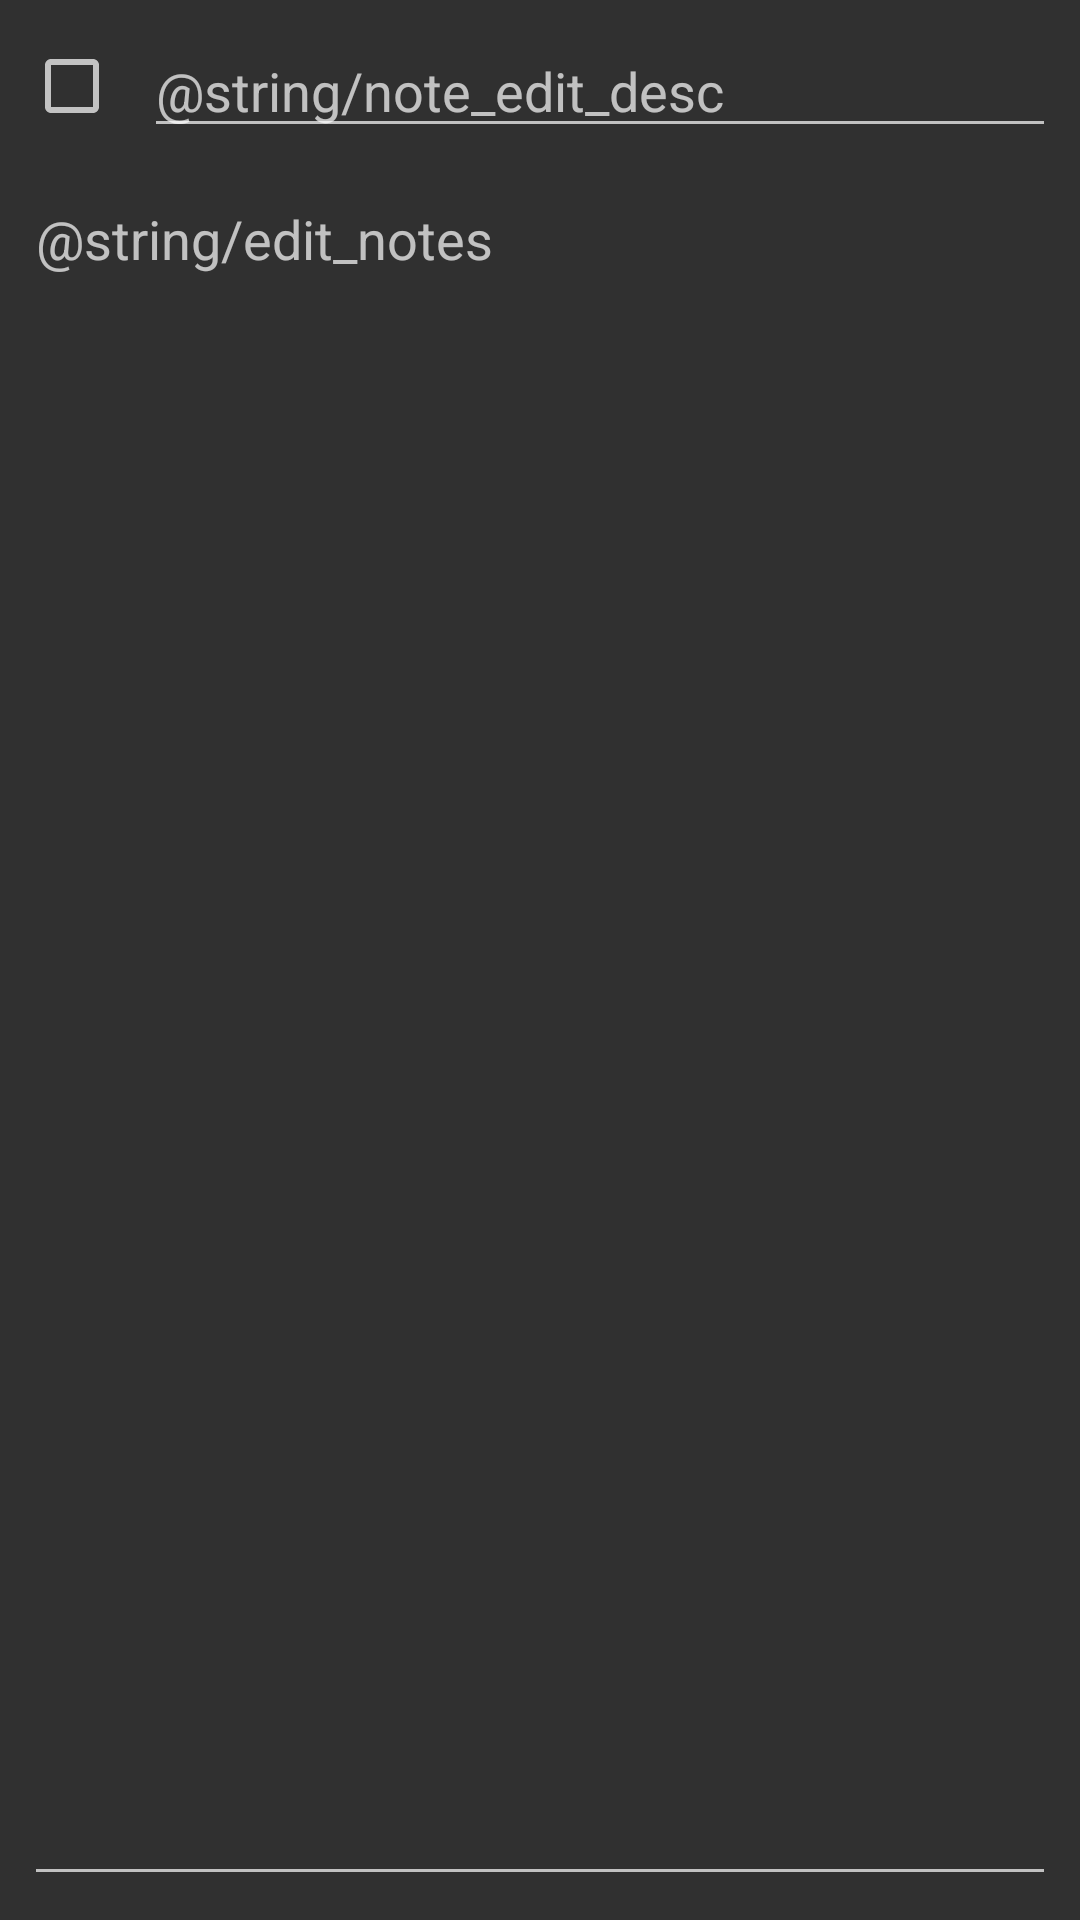

Write the Android layout XML for this screen, with the resource values it uses.
<!-- AndroidManifest.xml: application theme Theme.NoteEditor -->
<!-- res/layout/fragment_note_edit.xml -->
<?xml version="1.0" encoding="utf-8"?>
<androidx.constraintlayout.widget.ConstraintLayout xmlns:android="http://schemas.android.com/apk/res/android"
    xmlns:app="http://schemas.android.com/apk/res-auto"
    xmlns:tools="http://schemas.android.com/tools"
    android:layout_width="match_parent"
    android:layout_height="match_parent"
    tools:context=".ui.fragments.NoteEditFragment">


    <CheckBox
        android:id="@+id/checkBox_is_edit_note_completed"
        android:layout_width="wrap_content"
        android:layout_height="wrap_content"
        android:layout_marginStart="8dp"
        app:layout_constraintBottom_toBottomOf="@+id/edit_text_note_desc"
        app:layout_constraintStart_toStartOf="parent"
        app:layout_constraintTop_toTopOf="@+id/edit_text_note_desc" />

    <EditText
        android:id="@+id/edit_text_note_desc"
        android:layout_width="0dp"
        android:layout_height="wrap_content"
        android:layout_marginStart="8dp"
        android:layout_marginTop="8dp"
        android:layout_marginEnd="8dp"
        android:ems="10"
        android:hint="@string/note_edit_desc"
        android:inputType="text"
        app:layout_constraintEnd_toEndOf="parent"
        app:layout_constraintStart_toEndOf="@+id/checkBox_is_edit_note_completed"
        app:layout_constraintTop_toTopOf="parent" />

    <EditText
        android:id="@+id/edit_text_edit_note"
        android:layout_width="0dp"
        android:layout_height="0dp"
        android:layout_marginStart="8dp"
        android:layout_marginTop="8dp"
        android:layout_marginEnd="8dp"
        android:layout_marginBottom="8dp"
        android:ems="10"
        android:gravity="start|top"
        android:hint="@string/edit_notes"
        android:inputType="textMultiLine"
        app:layout_constraintBottom_toBottomOf="parent"
        app:layout_constraintEnd_toEndOf="parent"
        app:layout_constraintStart_toStartOf="parent"
        app:layout_constraintTop_toBottomOf="@+id/edit_text_note_desc" />

</androidx.constraintlayout.widget.ConstraintLayout>
<!-- resources referenced by this layout -->
<resources>
  <style name="Theme.NoteEditor" parent="Theme.AppCompat.NoActionBar">
      
      <item name="colorPrimary">@color/colorPrimary</item>
      <item name="colorPrimaryDark">@color/colorPrimaryDark</item>
      <item name="colorAccent">@color/colorAccent</item>
      <item name="textAppearanceHeadline1">@style/HeadlineOneAppearance</item>
      <item name="textAppearanceHeadline2">@style/HeadlineTwoAppearance</item>
      <item name="textAppearanceBody1">@style/BodyAppearance</item>
    </style>
  <style name="HeadlineOneAppearance" parent="@style/TextAppearance.AppCompat.Large">
      <item name="android:textStyle">bold</item>
    </style>
  <style name="HeadlineTwoAppearance" parent="@style/TextAppearance.AppCompat.Medium" />
  <style name="BodyAppearance" parent="@style/TextAppearance.AppCompat.Medium" />
  <!-- not gathered from this repository: default colours our renderer supplied (Android Studio template values) -->
  <color name="colorPrimary">#FF6200EE</color>
  <color name="colorPrimaryDark">#FF3700B3</color>
  <color name="colorAccent">#FF03DAC5</color>
</resources>
